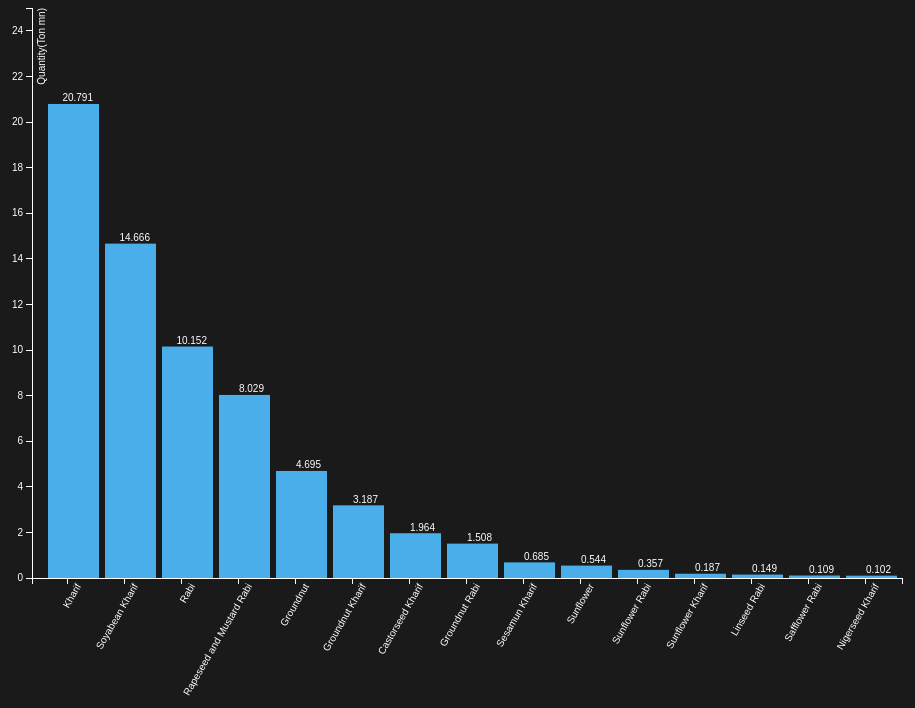
D3 v3 page, settled after 480 driven frames (8 s of simulated time); the page loaded 1 data file(s).


// ── AgricultureOilseed.d3.js
var margin ={top:20, right:30, bottom:110, left:60},
    width=960-margin.left - margin.right,
    height=700-margin.top-margin.bottom;

// scale to ordinal because x axis is not numerical
var x = d3.scale.ordinal().rangeRoundBands([0, width], .1);

//scale to numerical value by height
var y = d3.scale.linear().range([height, 0]);

var chart = d3.select("#chart")
              .append("svg")  //append svg element inside #chart
              .attr("width", width+(2*margin.left)+margin.right)    //set width
              .attr("height", height+margin.top+margin.bottom);  //set height
var xAxis = d3.svg.axis()
              .scale(x)
              .orient("bottom");  //orient bottom because x-axis will appear below the bars

var yAxis = d3.svg.axis()
              .scale(y)
              .orient("left");

d3.json("Oilseeds.json", function(error, data){

  data.sort(function(a,b){
    return(parseFloat(b.Year)-parseFloat(a.Year));
  });

  x.domain(data.map(function(d){ return d.Quantity}));
  y.domain([0,25]);

  var bar = chart.selectAll("g")
                    .data(data)
                  .enter()
                    .append("g")
                    .attr("transform", function(d, i){
                      return "translate("+x(d.Quantity)+", 0)";
                    });

  bar.append("rect")
      .attr("y", function(d) {
        return y(d.Year);
      })
      .attr("x", function(d,i){
        return x.rangeBand()+(margin.left/4);
      })
      .attr("height", function(d) {
        return height - y(d.Year);
      })
      .attr("width", x.rangeBand());  //set width base on range on ordinal data

  bar.append("text")
      .attr("x", x.rangeBand()+margin.left )
      .attr("y", function(d) { return y(d.Year) -10; })
      .attr("dy", ".75em")
      .text(function(d) { return d.Year; });

  chart.append("g")
        .attr("class", "x axis")
        .attr("transform", "translate("+margin.left+","+ height+")")
        .call(xAxis)
       .selectAll("text")
       .attr("transform", "rotate(-60)")
       //.attr("dx", "-.em")
       .attr("dy", ".71em")
       .style("text-anchor","end");
        // .append("text")
        // //.attr("transform", "rotate(-90)")
        // .attr("y", 6)
        // .attr("dy", ".71em")
        // .style("text-anchor", "end")
        // .text("Quantity");

  chart.append("g")
        .attr("class", "y axis")
        .attr("transform", "translate("+margin.left+",0)")
        .call(yAxis)
        .append("text")
        // .selectAll("text")
        .attr("transform", "rotate(-90)")
        .attr("y", 6)
        .attr("dy", ".71em")
        .style("text-anchor", "end")
        .text("Quantity(Ton mn)");
});

function type(d) {
    d.Year = +d.Year; // coerce to number
    return d;
  }


### data: Oilseeds.json
[
 {
  "Quantity": "Kharif",
  "Year": "20.79"
 },
 {
  "Quantity": "Rabi",
  "Year": "10.15"
 },
 {
  "Quantity": "Groundnut",
  "Year": "4.695"
 },
 {
  "Quantity": "Groundnut Kharif",
  "Year": "3.187"
 },
 {
  "Quantity": "Groundnut Rabi",
  "Year": "1.508"
 },
 {
  "Quantity": "Castorseed Kharif",
  "Year": "1.964"
 },
 {
  "Quantity": "Sesamun Kharif",
  "Year": "0.685"
 },
 {
  "Quantity": "Nigerseed Kharif",
  "Year": "0.102"
 },
 "... 7 more items"
]